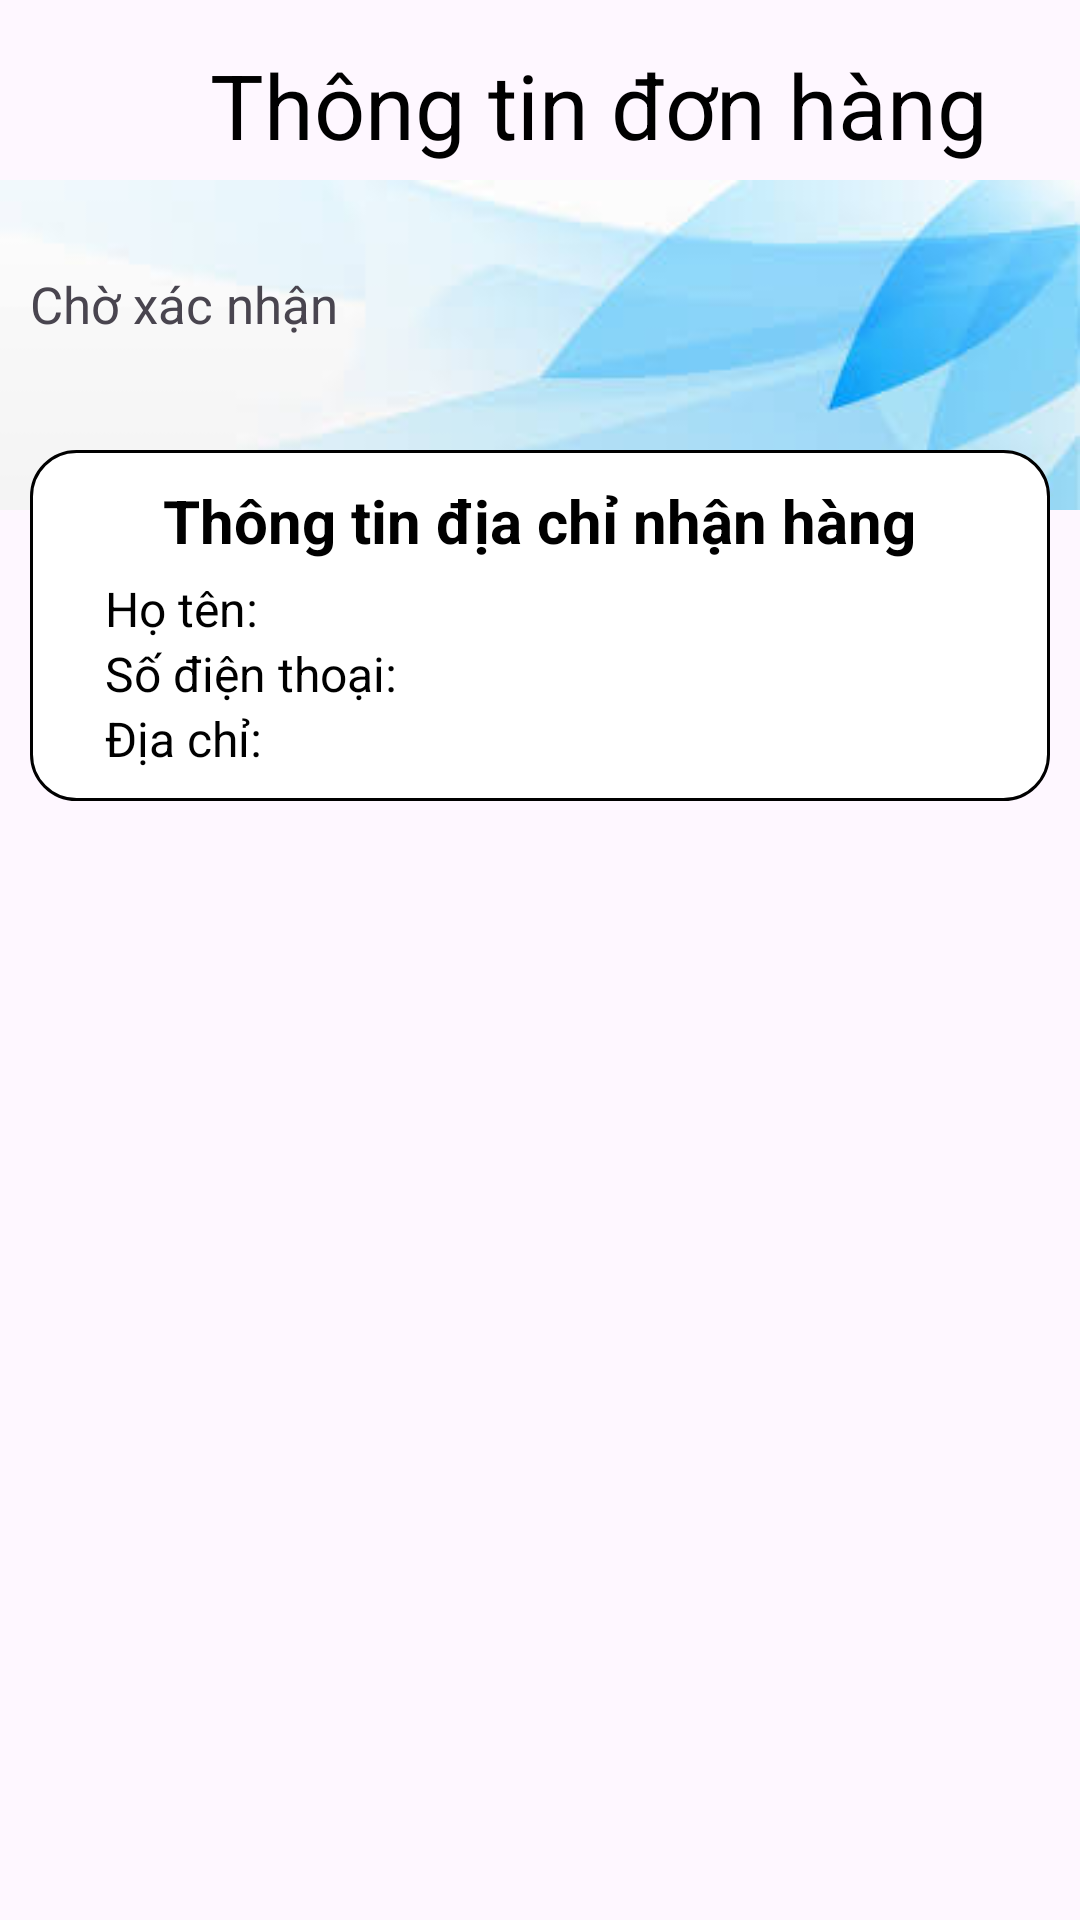

This screen was rendered from an Android layout file. Write that file and the resources it references.
<!-- AndroidManifest.xml: application theme Theme.ỨngDụngĐặtĐồUống -->
<!-- res/layout/activity_order_detail.xml -->
<?xml version="1.0" encoding="utf-8"?>
<RelativeLayout xmlns:android="http://schemas.android.com/apk/res/android"
    xmlns:tools="http://schemas.android.com/tools"
    android:layout_width="match_parent"
    android:layout_height="match_parent"
    android:background="@drawable/background"
    tools:context=".view.customer.fragment.OrderFragment">

    <LinearLayout
        android:layout_width="match_parent"
        android:layout_height="110dp"
        android:layout_marginTop="60dp"
        android:background="@drawable/images"
        android:orientation="vertical">

        <TextView
            android:layout_width="match_parent"
            android:layout_height="match_parent"
            android:text="Chờ xác nhận"
            android:layout_marginTop="30dp"
            android:layout_marginLeft="10dp"
            android:textSize="17sp">

        </TextView>

        <TextView
            android:layout_width="match_parent"
            android:layout_height="match_parent"
            android:text="Đang chờ xác nhận từ người bán."
            android:layout_marginTop="10dp">

        </TextView>

    </LinearLayout>

    <LinearLayout
        android:id="@+id/layout_title"
        android:layout_width="match_parent"
        android:layout_height="wrap_content"
        android:layout_alignParentStart="true"
        android:layout_alignParentTop="true"
        android:layout_alignParentEnd="true"
        android:layout_marginTop="10dp"
        android:gravity="center"
        android:orientation="horizontal">

        <ImageView
            android:id="@+id/img_back"
            android:layout_width="50dp"
            android:layout_height="50dp"
            android:layout_gravity="center"
            android:layout_marginStart="10dp"
            android:backgroundTint="#FAFFCA"
            android:padding="10dp"
            android:src="@drawable/ic_back" />

        <TextView
            android:layout_width="0dp"
            android:layout_height="wrap_content"
            android:layout_marginStart="10dp"
            android:layout_weight="1"
            android:text="Thông tin đơn hàng"
            android:textColor="@color/black"
            android:textSize="30sp" />
    </LinearLayout>

    <LinearLayout
        android:id="@+id/layout_order_header"
        android:layout_width="match_parent"
        android:layout_height="wrap_content"
        android:layout_below="@+id/layout_title"
        android:layout_alignParentStart="true"
        android:layout_alignParentEnd="true"
        android:layout_marginStart="10dp"
        android:layout_marginTop="90dp"
        android:layout_marginEnd="10dp"
        android:layout_marginBottom="10dp"
        android:background="@drawable/bg_boder_liss"
        android:orientation="horizontal">

        <LinearLayout
            android:layout_width="0dp"
            android:layout_height="wrap_content"
            android:layout_margin="10dp"
            android:layout_marginStart="10dp"
            android:layout_weight="1"
            android:orientation="vertical">

            <TextView
                android:layout_width="wrap_content"
                android:layout_height="wrap_content"
                android:layout_gravity="center"
                android:text="Thông tin địa chỉ nhận hàng"
                android:textColor="@color/black"
                android:textSize="20sp"
                android:textStyle="bold" />

            <TextView
                android:id="@+id/txt_order_name"
                android:layout_width="wrap_content"
                android:layout_height="wrap_content"
                android:layout_marginTop="5dp"
                android:text="Họ tên:"
                android:layout_marginLeft="15dp"
                android:textColor="@color/black"
                android:textSize="16sp" />

            <TextView
                android:id="@+id/txt_order_phone"
                android:layout_width="wrap_content"
                android:layout_height="wrap_content"
                android:text="Số điện thoại: "
                android:layout_marginLeft="15dp"

                android:textColor="@color/black"
                android:textSize="16sp" />

            <TextView
                android:id="@+id/txt_order_address"
                android:layout_width="wrap_content"
                android:layout_height="wrap_content"

                android:text="Địa chỉ: "
                android:layout_marginLeft="15dp"

                android:textColor="@color/black"
                android:textSize="16sp" />
        </LinearLayout>

    </LinearLayout>


    <androidx.core.widget.NestedScrollView
        android:id="@+id/scrollView_order"
        android:layout_width="381dp"
        android:layout_height="278dp"
        android:layout_below="@+id/layout_order_header"
        android:layout_alignParentStart="true"
        android:layout_alignParentEnd="true"
        android:layout_marginStart="17dp"
        android:layout_marginTop="20dp"
        android:layout_marginEnd="13dp"
        android:layout_marginBottom="10dp"
        android:fillViewport="true">

        <ListView
            android:id="@+id/lisview_view_order"
            android:layout_width="match_parent"
            android:layout_height="wrap_content" />
    </androidx.core.widget.NestedScrollView>


    <LinearLayout
        android:id="@+id/layout_sum_order"
        android:layout_width="match_parent"
        android:layout_height="wrap_content"
        android:layout_below="@+id/scrollView_order"
        android:layout_marginStart="20dp"
        android:layout_marginTop="100dp"
        android:layout_marginEnd="40dp"
        android:orientation="horizontal">


        <TextView
            android:layout_width="wrap_content"
            android:layout_height="wrap_content"
            android:text="Tổng thanh toán: "
android:layout_marginLeft="30dp"
            android:textSize="20sp" />

        <TextView
            android:id="@+id/txtTotal"
            android:layout_width="134dp"
            android:layout_height="wrap_content"
            android:layout_marginStart="10dp"
            android:text="10.000.000"
            android:textColor="#FF5722"
            android:textSize="20sp" />
    </LinearLayout>

    <Button
        android:id="@+id/button"
        android:layout_width="327dp"
        android:layout_height="wrap_content"
        android:layout_below="@id/layout_sum_order"
        android:layout_marginStart="50dp"
        android:layout_marginTop="10dp"
        android:layout_marginEnd="50dp"
        android:backgroundTint="#03A9F4"

        android:text="Thanh toán" />

</RelativeLayout>
<!-- resources referenced by this layout -->
<resources>
  <!-- drawable bg_boder_liss (drawable) -->
  <?xml version="1.0" encoding="utf-8"?>
  <shape xmlns:android="http://schemas.android.com/apk/res/android">
      <stroke
          android:width="1dp"
          android:color="@color/black">
  
      </stroke>
      <corners android:radius="15dp">
  
      </corners>
      <solid android:color="@color/white" />
  </shape>
  <!-- drawable images: jpg bitmap (drawable, 3928 bytes) -->
  <style name="Theme.ỨngDụngĐặtĐồUống" parent="Base.Theme.ỨngDụngĐặtĐồUống" />
  <style name="Base.Theme.ỨngDụngĐặtĐồUống" parent="Theme.Material3.DayNight.NoActionBar">
          
          
      </style>
  <!-- not gathered from this repository: default colours our renderer supplied (Android Studio template values) -->
  <color name="black">#FF000000</color>
  <color name="white">#FFFFFFFF</color>
</resources>
